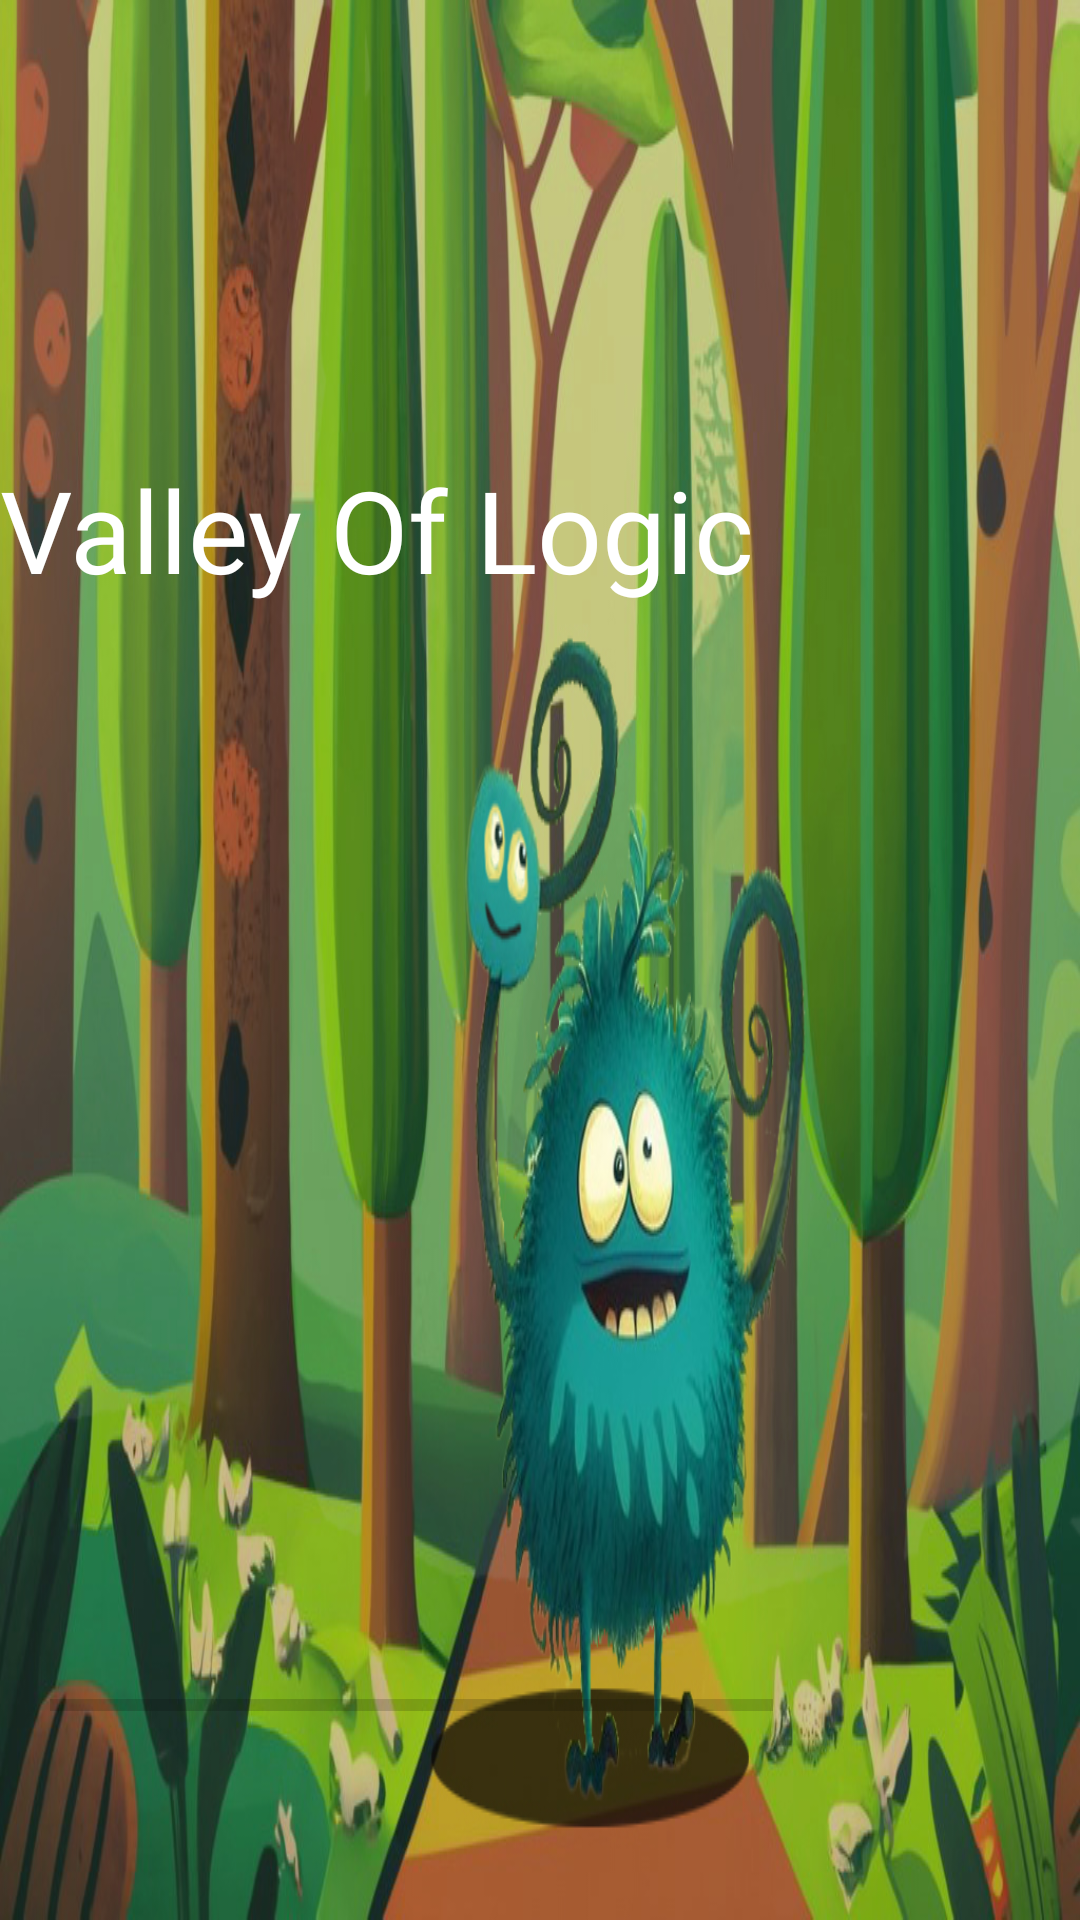

This screen was rendered from an Android layout file. Write that file and the resources it references.
<!-- AndroidManifest.xml: application theme Theme.ValleyOfLogic -->
<!-- res/layout/activity_main.xml -->
<?xml version="1.0" encoding="utf-8"?>
<androidx.constraintlayout.widget.ConstraintLayout xmlns:android="http://schemas.android.com/apk/res/android"
    xmlns:app="http://schemas.android.com/apk/res-auto"
    xmlns:tools="http://schemas.android.com/tools"
    android:layout_width="match_parent"
    android:layout_height="match_parent"
    android:background="@drawable/load3"
    android:clickable="true"
    android:visibility="visible"
    tools:context=".MainActivity">


    <TextView
        android:id="@+id/textView3"
        android:layout_width="361dp"
        android:layout_height="154dp"
        android:fontFamily="@font/fontejogo"
        android:text="Valley Of Logic"
        android:textColor="#FFFFFF"
        android:textSize="38sp"
        app:layout_constraintBottom_toTopOf="@+id/pbLoad"
        app:layout_constraintEnd_toEndOf="parent"
        app:layout_constraintHorizontal_bias="0.148"
        app:layout_constraintStart_toStartOf="parent"
        app:layout_constraintTop_toTopOf="parent"
        app:layout_constraintVertical_bias="0.383" />

    <ProgressBar
        android:id="@+id/pbLoad"
        android:theme="@style/pbLoad"
        style="?android:attr/progressBarStyleHorizontal"
        android:layout_width="241dp"
        android:layout_height="40dp"
        app:layout_constraintBottom_toBottomOf="parent"
        app:layout_constraintEnd_toEndOf="parent"
        app:layout_constraintHorizontal_bias="0.14"
        app:layout_constraintStart_toStartOf="parent"
        app:layout_constraintTop_toTopOf="parent"
        app:layout_constraintVertical_bias="0.914" />
</androidx.constraintlayout.widget.ConstraintLayout>
<!-- resources referenced by this layout -->
<resources>
  <!-- drawable load3: jpg bitmap (drawable, 331525 bytes) -->
  <style name="pbLoad">
          <item name="colorSecondary">#025a2a</item>
      </style>
  <style name="Theme.ValleyOfLogic" parent="Theme.MaterialComponents.DayNight.DarkActionBar">
          
          <item name="colorPrimary">@color/purple_500</item>
          <item name="colorPrimaryVariant">@color/purple_700</item>
          <item name="colorOnPrimary">@color/white</item>
          
          <item name="colorSecondary">@color/teal_200</item>
          <item name="colorSecondaryVariant">@color/teal_700</item>
          <item name="colorOnSecondary">@color/black</item>
          
          <item name="android:statusBarColor">?attr/colorPrimaryVariant</item>
          
      </style>
  <color name="purple_500">#50b849</color>
  <color name="purple_700">#50b849</color>
  <color name="white">#FFFFFFFF</color>
  <color name="teal_200">#FF03DAC5</color>
  <color name="teal_700">#FF018786</color>
  <color name="black">#FF000000</color>
</resources>
